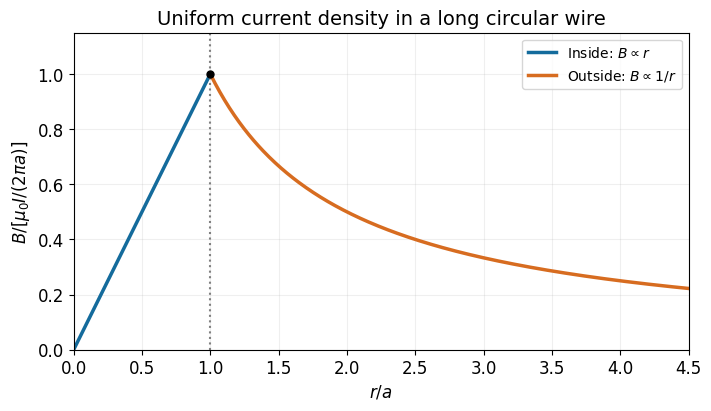

Reproduce this figure in Python. (Note: this script raises an exception after producing the figure.)
"""Original Oxford CP2 2014 solution figure. Python 3.14.4, NumPy 2.3.5, Matplotlib 3.10.7."""
from pathlib import Path
import numpy as np
import matplotlib
matplotlib.use("Agg")
import matplotlib.pyplot as plt
plt.rcParams.update({"font.size":12,"axes.titlesize":14,"axes.labelsize":12,"legend.fontsize":10,"figure.facecolor":"white","axes.facecolor":"white","savefig.facecolor":"white","font.family":"DejaVu Sans"})

fig,ax=plt.subplots(figsize=(7,4),layout="constrained")
u=np.linspace(0,1,200);v=np.linspace(1,4.5,400)
ax.plot(u,u,color="#146b9c",lw=2.5,label=r"Inside: $B\propto r$")
ax.plot(v,1/v,color="#d76c20",lw=2.5,label=r"Outside: $B\propto 1/r$")
ax.axvline(1,color=".5",ls=":");ax.plot(1,1,"ko",ms=5)
ax.set(xlim=(0,4.5),ylim=(0,1.15),xlabel=r"$r/a$",ylabel=r"$B/[\mu_0 I/(2\pi a)]$",title="Uniform current density in a long circular wire")
ax.legend();ax.grid(alpha=.2)

fig.savefig(Path.cwd() / Path(__file__).with_suffix(".png").name, dpi=160, facecolor="white", metadata={"Software":"Oxford CP2 original Matplotlib figure"})
plt.close(fig)
